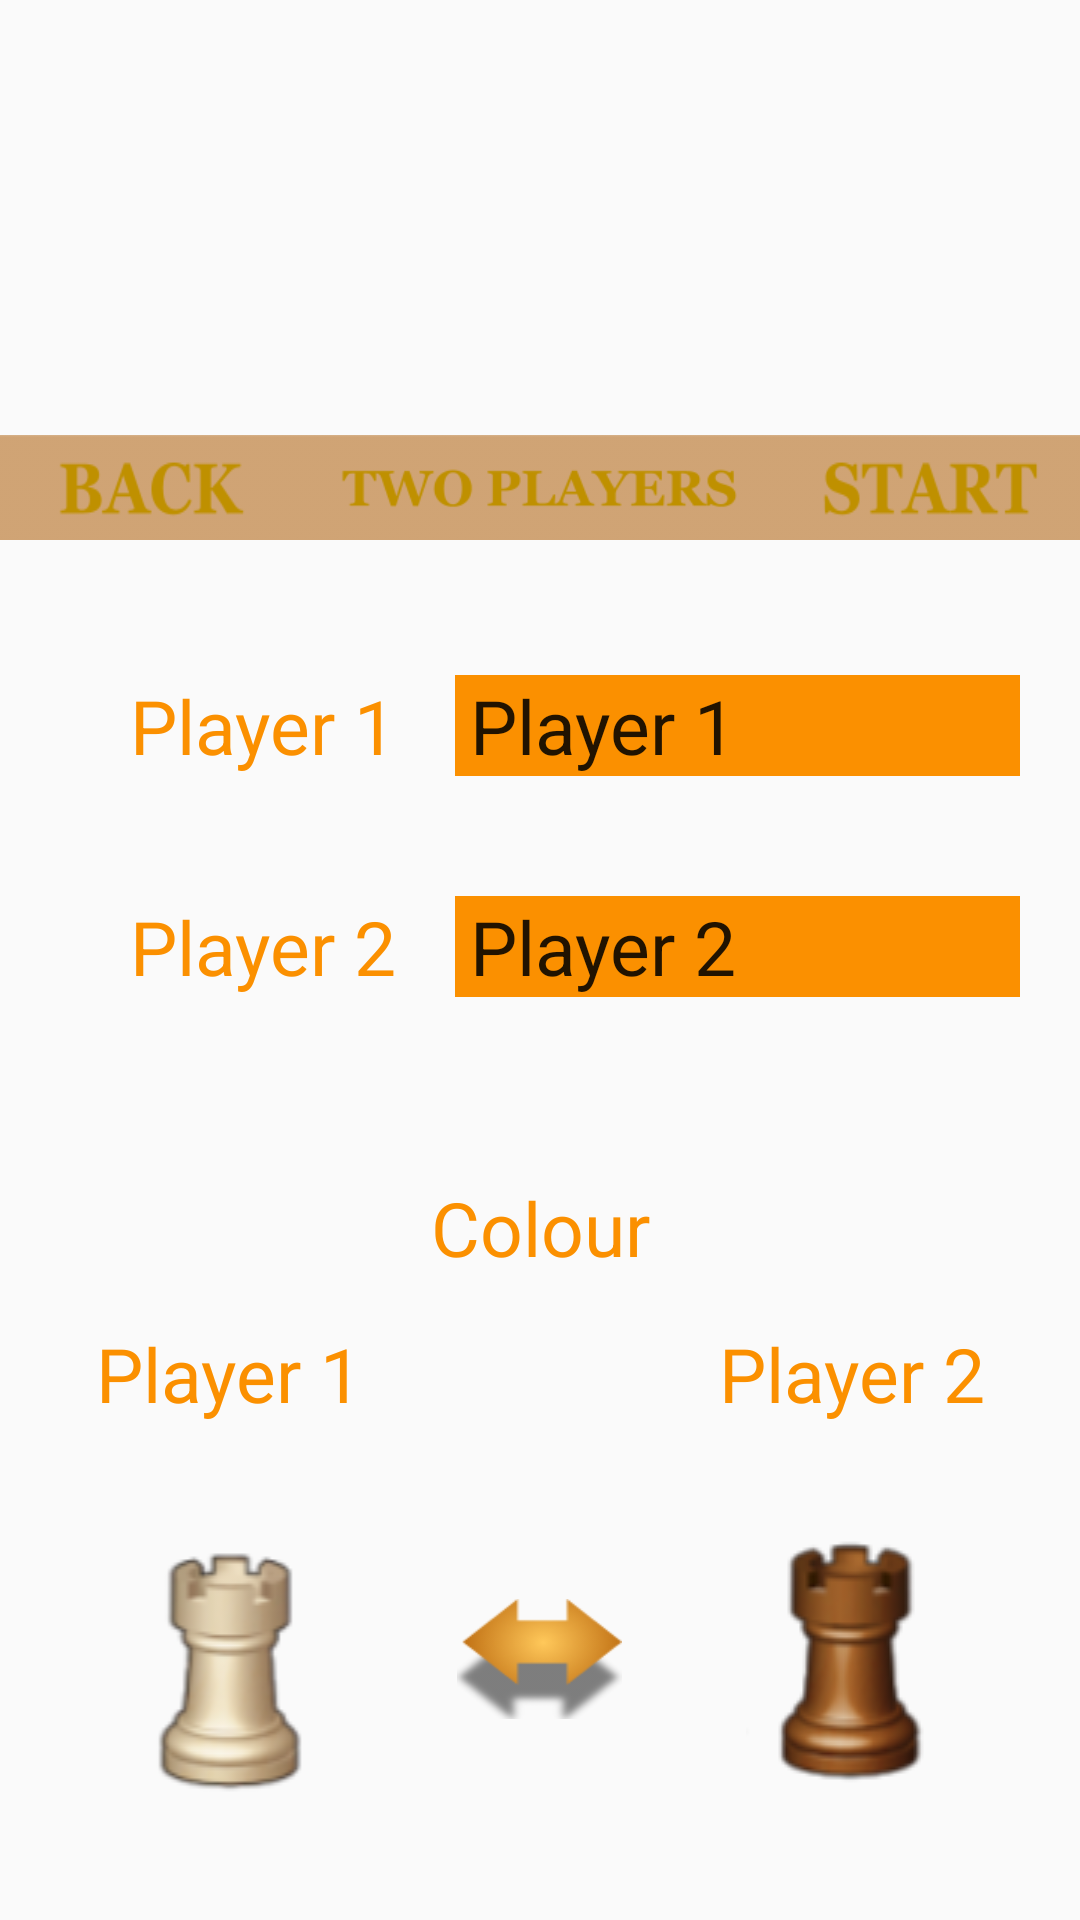

Reconstruct the res/layout file that produces this screen, plus the resources it refers to.
<!-- AndroidManifest.xml: application theme AppTheme -->
<!-- res/layout/activity_two.xml -->
<?xml version="1.0" encoding="utf-8"?>

<TableLayout xmlns:android="http://schemas.android.com/apk/res/android"
    xmlns:tools="http://schemas.android.com/tools"
    android:layout_width="match_parent"
    android:layout_height="match_parent"
    android:background="@drawable/main_bg"
    tools:context=".SingleActivity">

    <TableRow
        android:layout_width="match_parent"
        android:layout_height="wrap_content"
        android:layout_marginTop="140dp">

        <RelativeLayout
            android:layout_width="wrap_content"
            android:layout_height="45dp">

            <ImageView
                android:layout_width="wrap_content"
                android:layout_height="match_parent"
                android:layout_centerHorizontal="true"
                android:src="@drawable/two_bar" />

            <ImageButton
                android:id="@+id/buttonBack"
                android:layout_width="100dp"
                android:layout_height="match_parent"
                android:layout_alignParentStart="true"
                android:background="@drawable/bt_back" />

            <ImageButton
                android:id="@+id/buttonStart"
                android:layout_width="100dp"
                android:layout_height="match_parent"
                android:layout_alignParentEnd="true"
                android:background="@drawable/bt_start" />
        </RelativeLayout>

    </TableRow>

    <TableRow
        android:layout_width="match_parent"
        android:layout_height="wrap_content"
        android:layout_marginTop="40dp">

        <TextView
            android:layout_width="0dp"
            android:layout_height="wrap_content"
            android:gravity="end"
            android:text="@string/player1"
            android:textColor="@color/orange"
            android:textSize="25sp"
            android:layout_weight="0.7"/>

        <EditText
            android:id="@+id/player1Name"
            android:layout_height="wrap_content"
            android:layout_width="0dp"
            android:background="@color/orange"
            android:selectAllOnFocus="true"
            android:singleLine="true"
            android:textSize="25sp"
            android:layout_marginStart="20dp"
            android:layout_marginEnd="20dp"
            android:paddingStart="5dp"
            android:paddingEnd="5dp"
            android:text="@string/player1"
            android:layout_weight="1"/>

    </TableRow>

    <TableRow
        android:layout_width="match_parent"
        android:layout_height="wrap_content"
        android:layout_marginTop="40dp">

        <TextView
            android:layout_width="0dp"
            android:layout_height="wrap_content"
            android:gravity="end"
            android:text="@string/player2"
            android:textColor="@color/orange"
            android:textSize="25sp"
            android:layout_weight="0.7"/>

        <EditText
            android:id="@+id/player2Name"
            android:layout_height="wrap_content"
            android:layout_width="0dp"
            android:background="@color/orange"
            android:selectAllOnFocus="true"
            android:singleLine="true"
            android:textSize="25sp"
            android:layout_marginStart="20dp"
            android:layout_marginEnd="20dp"
            android:paddingStart="5dp"
            android:paddingEnd="5dp"
            android:text="@string/player2"
            android:layout_weight="1"/>

    </TableRow>

    <TableRow
        android:layout_width="match_parent"
        android:layout_height="wrap_content"
        android:layout_marginTop="60dp">

        <TextView
            android:layout_width="0dp"
            android:layout_height="wrap_content"
            android:gravity="center"
            android:text="@string/player_color"
            android:textColor="@color/orange"
            android:textSize="25sp"/>

    </TableRow>

    <TableRow
        android:layout_width="match_parent"
        android:layout_height="wrap_content"
        android:layout_marginTop="15dp">

        <TextView
            android:id="@+id/player1"
            android:layout_width="0dp"
            android:layout_height="match_parent"
            android:layout_weight="1"
            android:gravity="top|center"
            android:text="@string/player1"
            android:textColor="@color/orange"
            android:textSize="25sp" />

        <ImageView
            android:layout_width="40dp"
            android:layout_height="40dp"
            android:background="@null"
            android:layout_weight="0.1"/>

        <TextView
            android:id="@+id/player2"
            android:layout_width="0dp"
            android:layout_height="match_parent"
            android:layout_weight="1"
            android:gravity="top|center"
            android:text="@string/player2"
            android:textColor="@color/orange"
            android:textSize="25sp" />

    </TableRow>

    <TableRow
        android:layout_width="match_parent"
        android:layout_height="wrap_content"
        android:layout_marginTop="20dp">

        <ImageView
            android:id="@+id/player1Color"
            android:layout_width="0dp"
            android:layout_height="100dp"
            android:layout_gravity="center"
            android:background="@null"
            android:src="@drawable/w_rook"
            android:layout_weight="1"/>

        <ImageButton
            android:id="@+id/buttonColor"
            android:layout_width="40dp"
            android:layout_height="40dp"
            android:layout_gravity="center"
            android:layout_marginTop="2dp"
            android:background="@drawable/arrows"
            android:scaleType="fitCenter"
            android:layout_weight="0.1"/>

        <ImageButton
            android:id="@+id/player2Color"
            android:layout_width="0dp"
            android:layout_height="100dp"
            android:layout_gravity="start"
            android:background="@null"
            android:src="@drawable/b_rook"
            android:layout_weight="1"/>

    </TableRow>


</TableLayout>
<!-- resources referenced by this layout -->
<resources>
  <color name="orange">#FB9000</color>
  <!-- drawable arrows: png bitmap (drawable, 4173 bytes) -->
  <!-- drawable b_rook: png bitmap (drawable, 9023 bytes) -->
  <!-- drawable bt_back: png bitmap (drawable, 1761 bytes) -->
  <!-- drawable bt_start: png bitmap (drawable, 1825 bytes) -->
  <!-- drawable two_bar: png bitmap (drawable, 4001 bytes) -->
  <!-- drawable w_rook: png bitmap (drawable, 9064 bytes) -->
  <string name="player1">Player 1</string>
  <string name="player2">Player 2</string>
  <string name="player_color">Colour</string>
  <style name="AppTheme" parent="Theme.AppCompat.Light.NoActionBar">
          
          <item name="windowNoTitle">true</item>
          <item name="windowActionBar">false</item>
          <item name="android:windowFullscreen">true</item>
          <item name="android:windowContentOverlay">@null</item>
      </style>
</resources>
